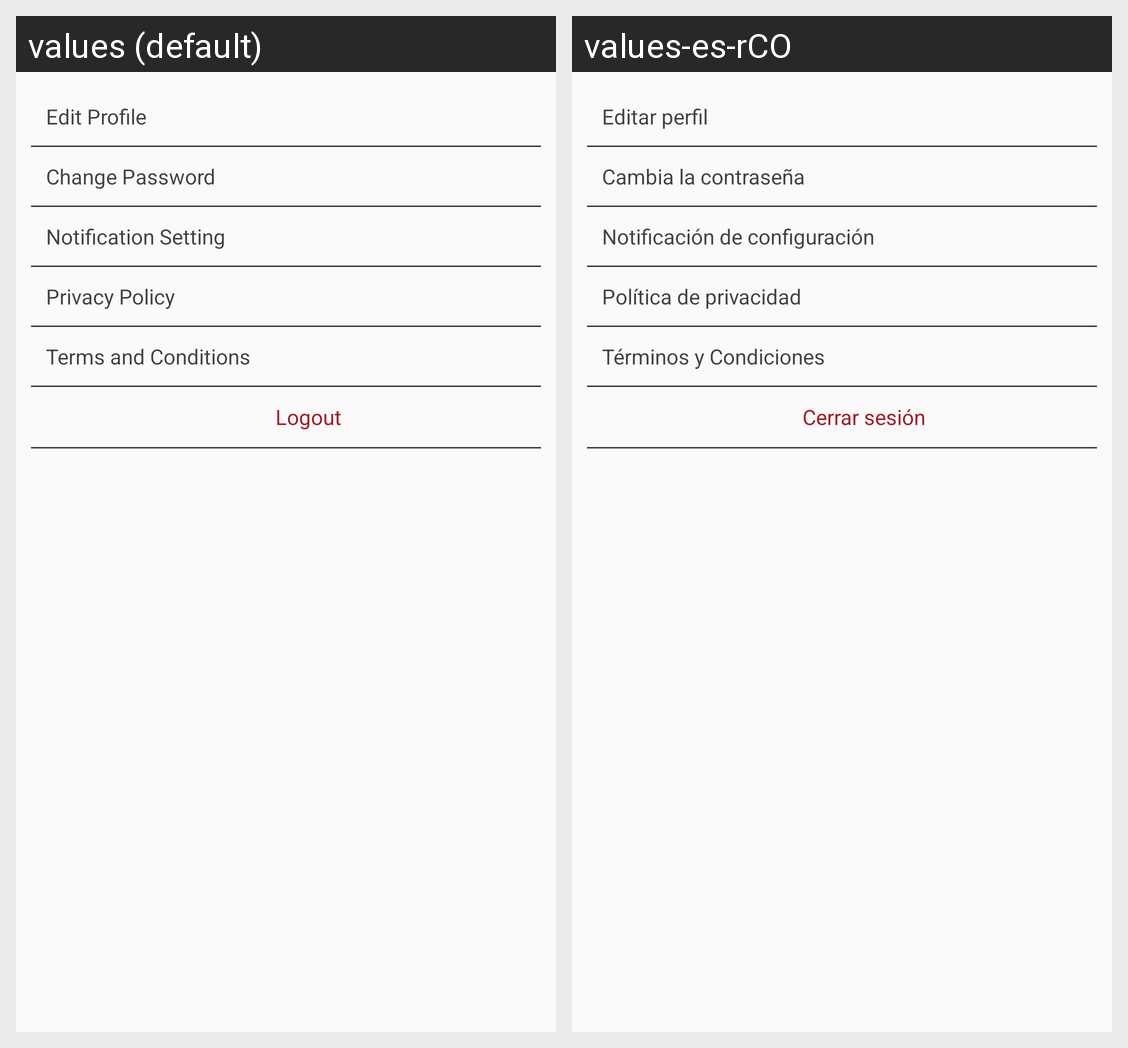

Strings drawn on this Android screen and how each of the app's shown locales translates them:
Android screen res/layout/fragment_setting.xml rendered under 2 locales, left to right: values (default), values-es-rCO. Device: Nexus 5 (rendered at 1080×1920; each locale shown at half size, 540×960, under a caption strip naming it); theme AppTheme.
Strings drawn on this screen, with the default value and each locale's value (text and hints the layout hard-codes, and strings that could not be matched under every locale, appear in the picture but are not listed):

edit_profile
  values: Edit Profile
  values-es-rCO: Editar perfil

change_password
  values: Change Password
  values-es-rCO: Cambia la contraseña

notification_setting
  values: Notification Setting
  values-es-rCO: Notificación de configuración

privacy_policy
  values: Privacy Policy
  values-es-rCO: Política de privacidad

terms_and_conditions
  values: Terms and Conditions
  values-es-rCO: Términos y Condiciones

logout
  values: Logout
  values-es-rCO: Cerrar sesión
